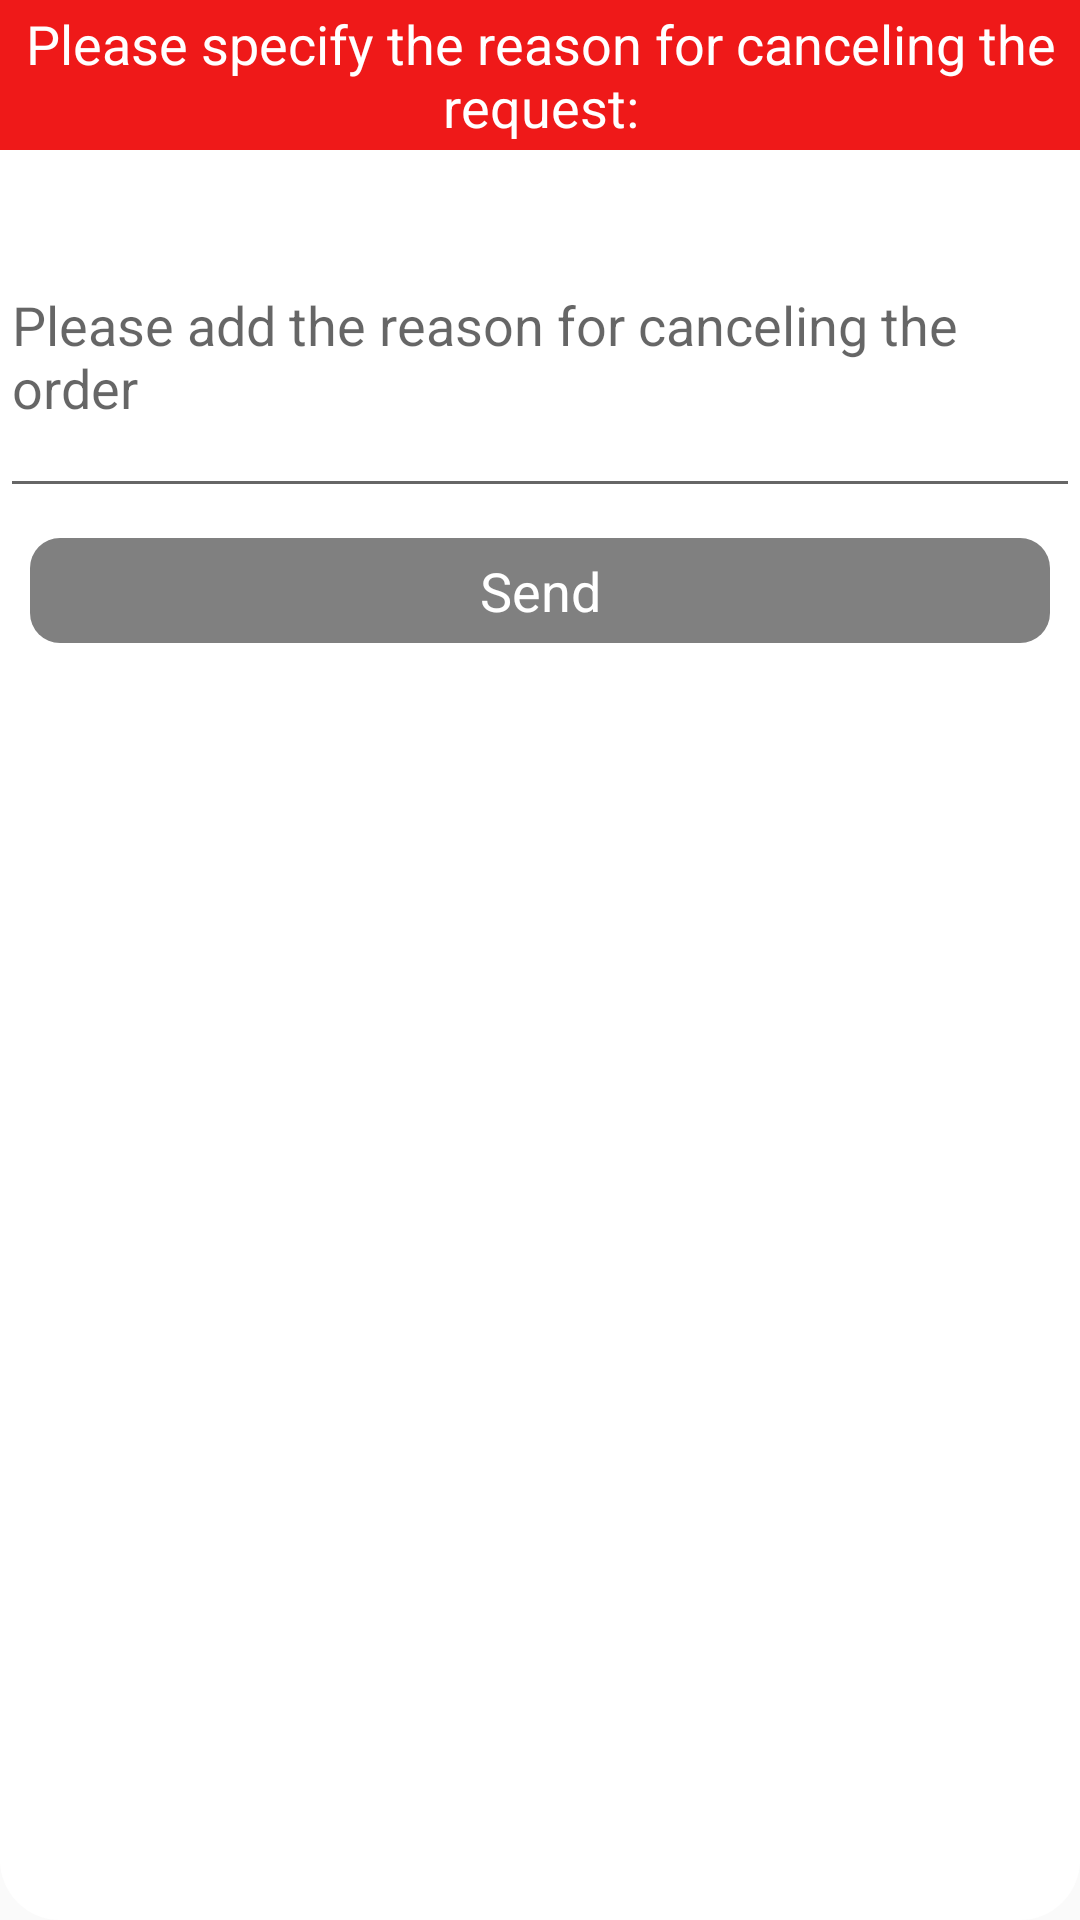

Here is an Android app screen rendered from its layout file. Give the layout XML and the strings, colors and styles it references.
<!-- AndroidManifest.xml: application theme AppTheme.NoActionBar -->
<!-- res/layout/order_cancel_resones.xml -->
<?xml version="1.0" encoding="utf-8"?>
<androidx.constraintlayout.widget.ConstraintLayout
    xmlns:android="http://schemas.android.com/apk/res/android"
    xmlns:app="http://schemas.android.com/apk/res-auto"
    android:layout_width="match_parent"

    android:background="@drawable/linear_background_for_order_actions"
    android:layout_height="wrap_content">

    <LinearLayout
        android:layout_width="match_parent"
        app:layout_constraintTop_toTopOf="parent"
        app:layout_constraintStart_toStartOf="parent"
        app:layout_constraintEnd_toEndOf="parent"
        android:orientation="vertical"
        android:layout_height="wrap_content">

        <TextView
            android:id="@+id/delivered"
            android:layout_width="match_parent"
            android:layout_height="50dp"
            android:background="@color/red"
            android:gravity="center"
            android:text="@string/specify_the_reason"
            android:textColor="@color/white"
            android:textSize="18dp"
            app:layout_constraintTop_toTopOf="parent" />



        <EditText
            android:id="@+id/resones"
            android:layout_width="match_parent"
            android:layout_height="wrap_content"
            android:lines="4"
            android:hint="@string/resones"
            android:layout_marginTop="15dp"
            />

        <TextView
            android:id="@+id/send"
            android:layout_width="match_parent"
            android:layout_height="35dp"
            android:layout_margin="10dp"
            android:layout_marginTop="5dp"
            android:background="@drawable/linear_background_for_send"
            android:gravity="center"
            android:text="@string/send"
            android:textColor="@color/white"
            android:textSize="18dp" />

    </LinearLayout>

</androidx.constraintlayout.widget.ConstraintLayout>
<!-- resources referenced by this layout -->
<resources>
  <color name="red">#ef1919</color>
  <color name="white">#ffffffff</color>
  <!-- drawable linear_background_for_order_actions (drawable) -->
  <?xml version="1.0" encoding="utf-8"?>
  <layer-list xmlns:android="http://schemas.android.com/apk/res/android">
  
      <item>
          <shape android:shape="rectangle" >
              <solid android:color="@color/white" />
              <corners android:radius="20dp"/>
          </shape>
      </item>
  
  </layer-list>
  <!-- drawable linear_background_for_send (drawable) -->
  <?xml version="1.0" encoding="utf-8"?>
  <layer-list xmlns:android="http://schemas.android.com/apk/res/android">
  
      <item>
          <shape android:shape="rectangle" >
              <solid android:color="@color/gray" />
              <corners android:radius="10dp"/>
          </shape>
      </item>
  
  
  </layer-list>
  <string name="resones">Please add the reason for canceling the order</string>
  <string name="send">Send</string>
  <string name="specify_the_reason">  Please specify the reason for canceling the request:</string>
  <style name="AppTheme.NoActionBar">
          <item name="windowActionBar">false</item>
          <item name="windowNoTitle">true</item>
      </style>
  <color name="gray">#ff808080</color>
</resources>
